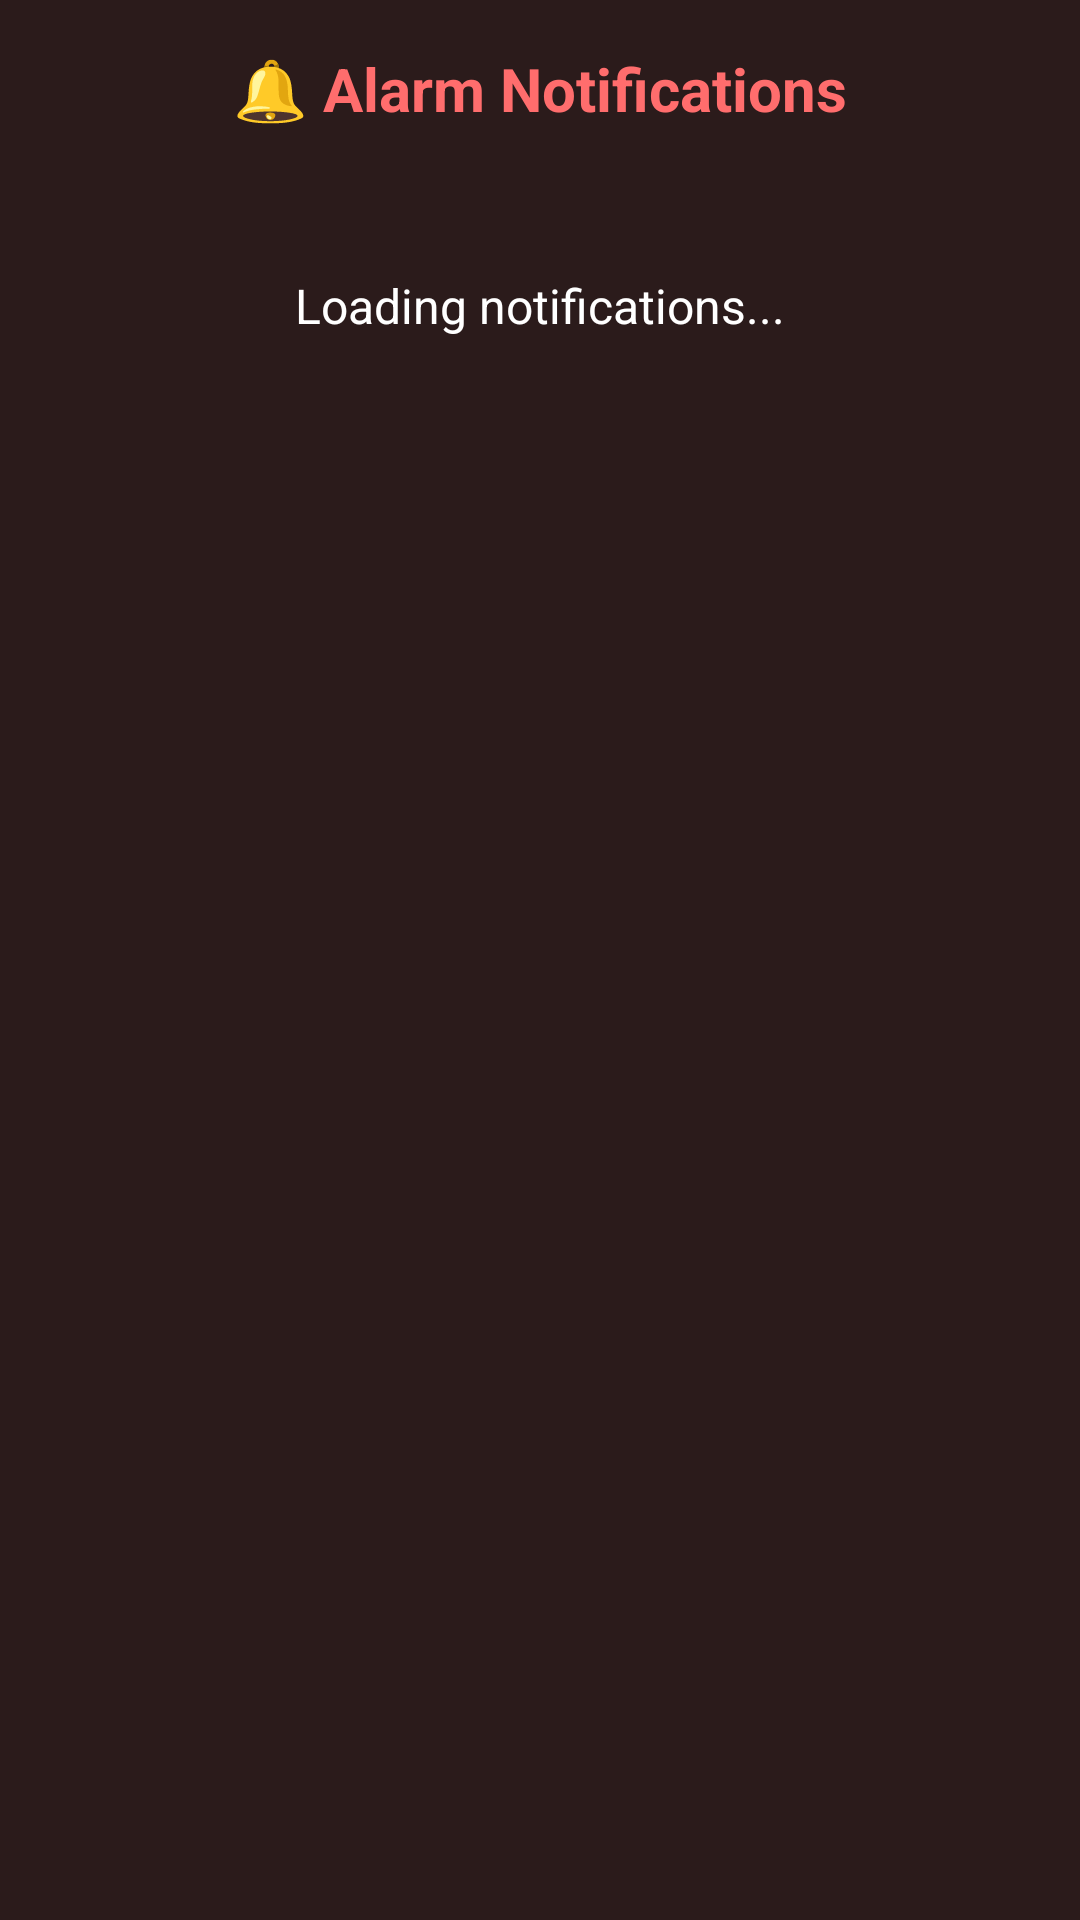

Android layout source for this screen:
<!-- AndroidManifest.xml: application theme Theme.LaserAlarm -->
<!-- res/layout/fragment_notification_history.xml -->
<?xml version="1.0" encoding="utf-8"?>
<LinearLayout xmlns:android="http://schemas.android.com/apk/res/android"
    android:layout_width="match_parent"
    android:layout_height="match_parent"
    android:orientation="vertical"
    android:background="#2B1B1B"
    android:padding="16dp">

    <TextView
        android:layout_width="match_parent"
        android:layout_height="wrap_content"
        android:text="🔔 Alarm Notifications"
        android:textColor="#FF6D6D"
        android:textSize="20sp"
        android:textStyle="bold"
        android:gravity="center"
        android:layout_marginBottom="16dp" />

    <TextView
        android:id="@+id/loadingText"
        android:layout_width="match_parent"
        android:layout_height="wrap_content"
        android:text="Loading notifications..."
        android:textColor="#FFFFFF"
        android:textSize="16sp"
        android:gravity="center"
        android:layout_marginTop="32dp" />

    <TextView
        android:id="@+id/emptyText"
        android:layout_width="match_parent"
        android:layout_height="wrap_content"
        android:text="No notifications yet"
        android:textColor="#BCAAAA"
        android:textSize="16sp"
        android:gravity="center"
        android:layout_marginTop="32dp"
        android:visibility="gone" />

    <ScrollView
        android:layout_width="match_parent"
        android:layout_height="match_parent"
        android:fillViewport="true">

        <LinearLayout
            android:id="@+id/notificationsLayout"
            android:layout_width="match_parent"
            android:layout_height="wrap_content"
            android:orientation="vertical"
            android:visibility="gone" />

    </ScrollView>

</LinearLayout>
<!-- resources referenced by this layout -->
<resources>
  <style name="Theme.LaserAlarm" parent="Theme.AppCompat.Light.NoActionBar">
          
          <item name="colorPrimary">@color/purple_500</item>
          <item name="colorPrimaryDark">@color/purple_700</item>
          <item name="colorAccent">@color/teal_200</item>
  
          
          <item name="android:windowBackground">@android:color/black</item>
      </style>
  <!-- not gathered from this repository: default colours our renderer supplied (Android Studio template values) -->
  <color name="purple_500">#FF6200EE</color>
  <color name="purple_700">#FF3700B3</color>
  <color name="teal_200">#FF03DAC5</color>
</resources>
